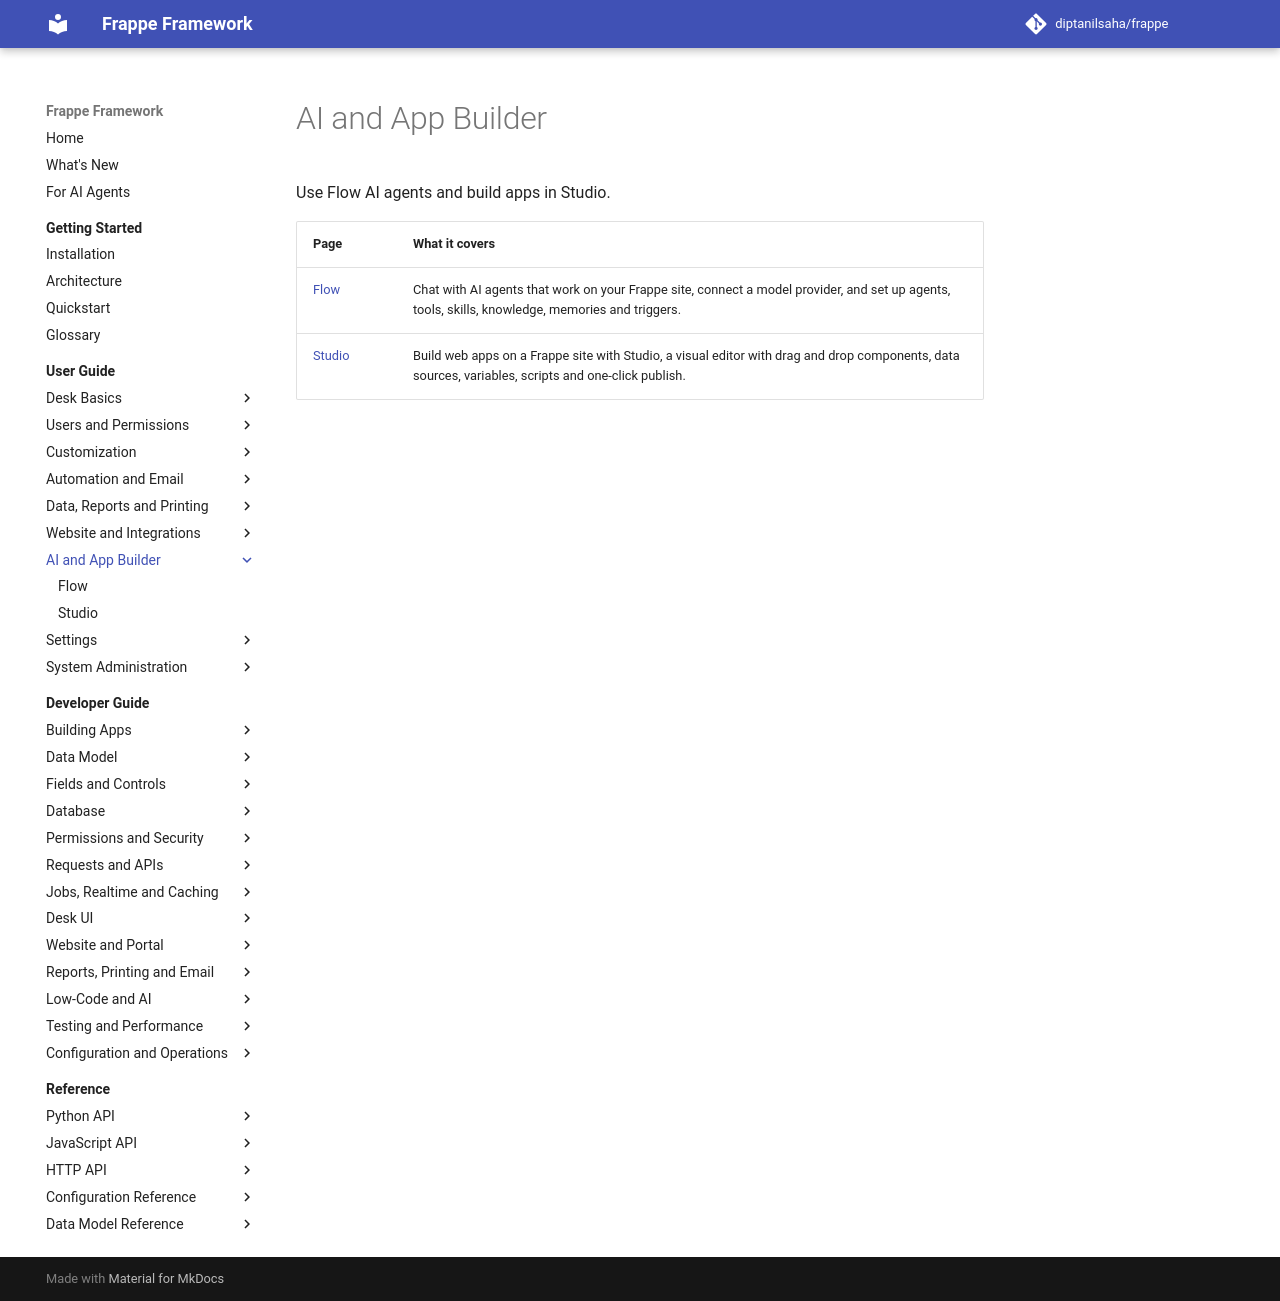

repository: diptanilsaha/frappe · page: develop/user-guide/ai-and-app-builder/index.html · generator: mkdocs

---
title: "AI and App Builder"
description: "Use Flow AI agents and build apps in Studio."
version: develop
---

<!-- generated by docs_tool.py build: edit taxonomy.py, not this file -->

# AI and App Builder

Use Flow AI agents and build apps in Studio.

| Page | What it covers |
|---|---|
| [Flow](flow.md) | Chat with AI agents that work on your Frappe site, connect a model provider, and set up agents, tools, skills, knowledge, memories and triggers. |
| [Studio](studio.md) | Build web apps on a Frappe site with Studio, a visual editor with drag and drop components, data sources, variables, scripts and one-click publish. |
